The GitHub repository myseringan/AI-projects contains a labelled image folder "Datasets" with 2 categories: ripe, unripe. Examples follow, each with its label.

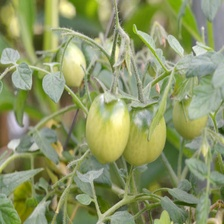
Label: unripe

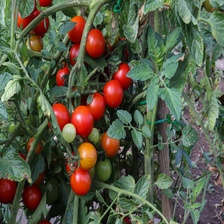
Label: ripe

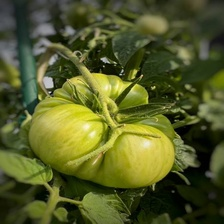
Label: unripe

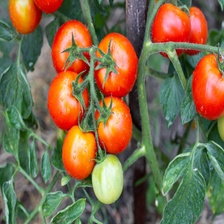
Label: ripe

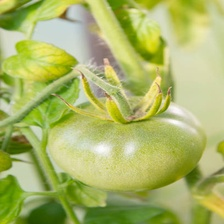
Label: unripe

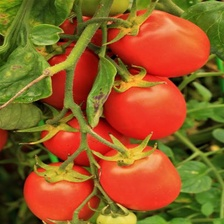
Label: ripe
